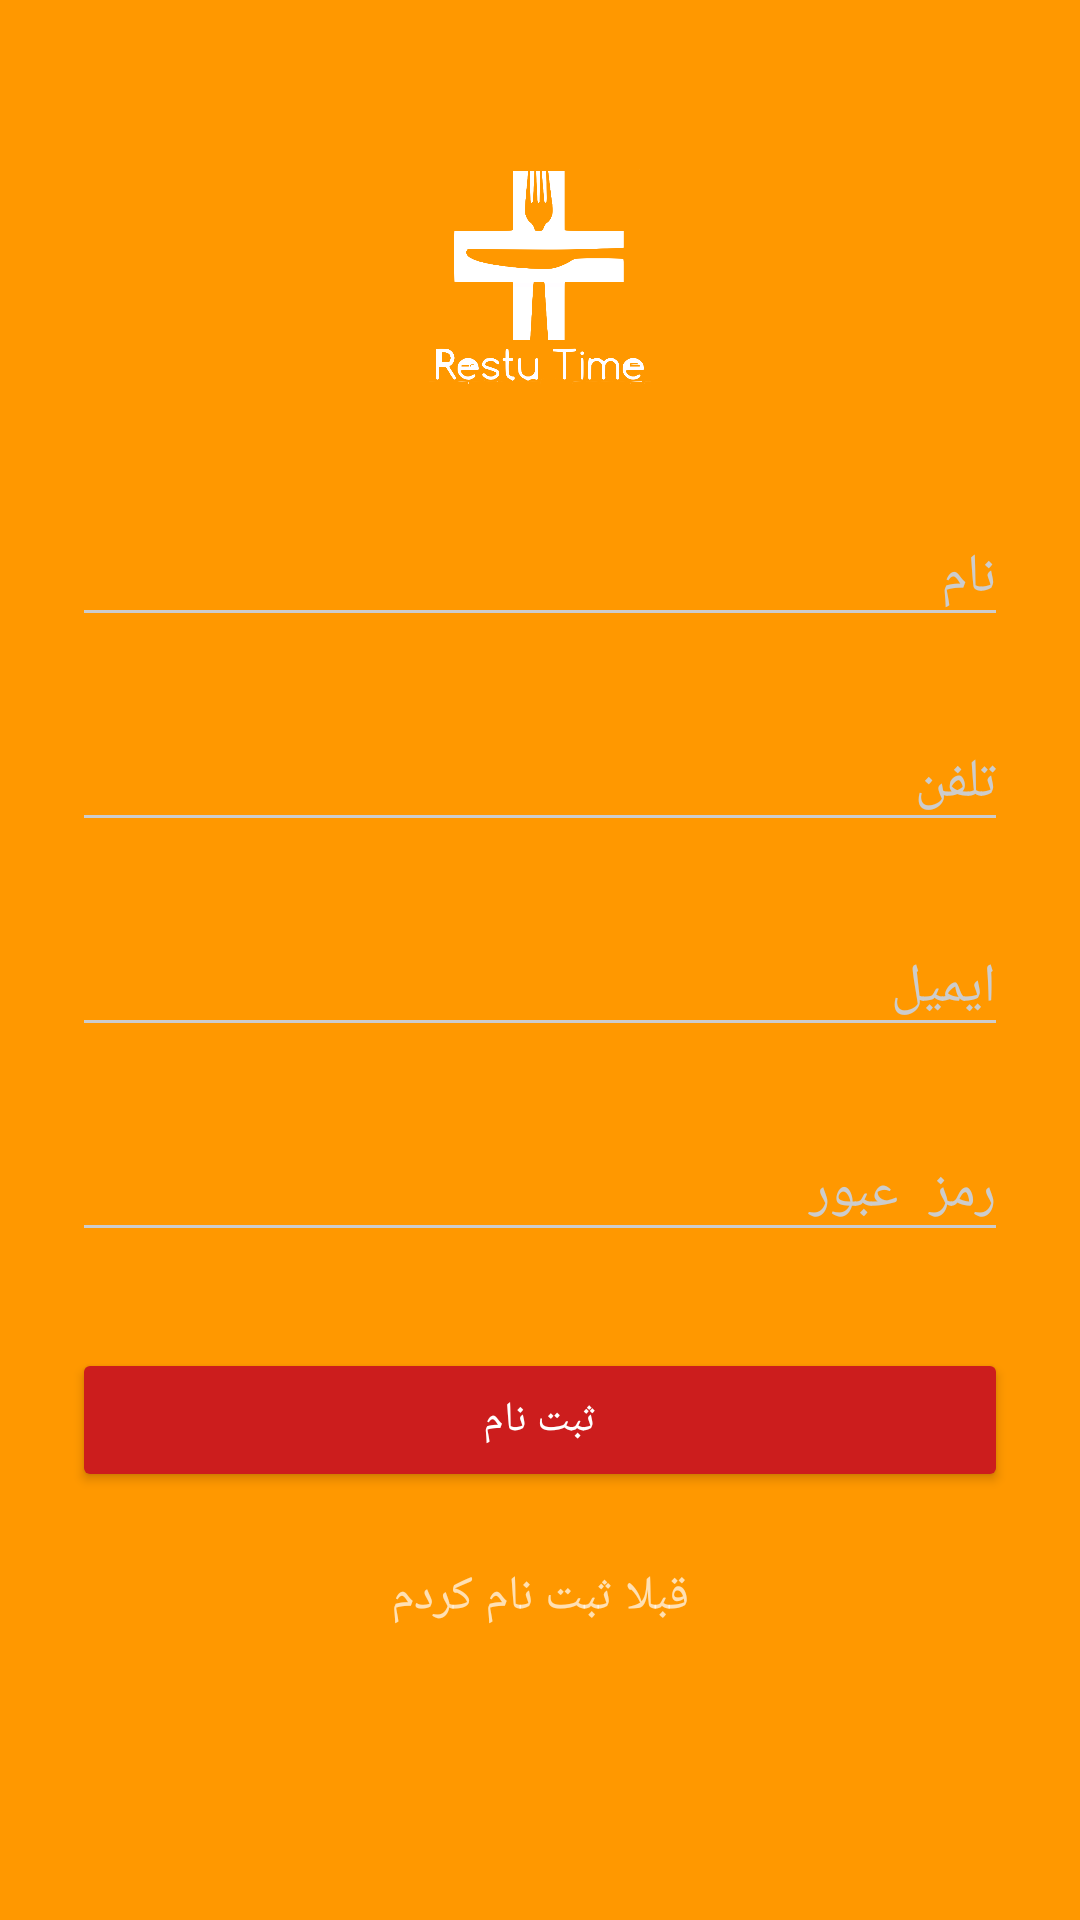

Layout XML and referenced resources for this Android screen:
<!-- AndroidManifest.xml: activity theme AppTheme.Dark -->
<!-- res/layout/activity_signup.xml -->
<?xml version="1.0" encoding="utf-8"?>
<ScrollView
    xmlns:android="http://schemas.android.com/apk/res/android"
    android:layout_width="fill_parent"
    android:layout_height="fill_parent"
    android:fitsSystemWindows="true">

    <LinearLayout
        android:orientation="vertical"
        android:layout_width="match_parent"
        android:layout_height="wrap_content"
        android:paddingTop="56dp"
        android:paddingLeft="24dp"
        android:paddingRight="24dp">

        <ImageView android:src="@drawable/logo_white"
            android:layout_width="wrap_content"
            android:layout_height="72dp"
            android:layout_marginBottom="24dp"
            android:layout_gravity="center_horizontal" />

        
        <android.support.design.widget.TextInputLayout
            android:layout_width="match_parent"
            android:layout_height="wrap_content"
            android:layout_marginTop="8dp"
            android:layout_marginBottom="8dp">
            <EditText android:id="@+id/input_name"
                android:layout_width="match_parent"
                android:layout_height="wrap_content"
                android:inputType="textCapWords"
                android:hint="نام" />
        </android.support.design.widget.TextInputLayout>

        <android.support.design.widget.TextInputLayout
            android:layout_width="match_parent"
            android:layout_height="wrap_content"
            android:layout_marginTop="8dp"
            android:layout_marginBottom="8dp">
            <EditText android:id="@+id/input_phone"
                android:layout_width="match_parent"
                android:layout_height="wrap_content"
                android:inputType="textCapWords"
                android:hint="تلفن" />
        </android.support.design.widget.TextInputLayout>

        
        <android.support.design.widget.TextInputLayout
            android:layout_width="match_parent"
            android:layout_height="wrap_content"
            android:layout_marginTop="8dp"
            android:layout_marginBottom="8dp">
            <EditText android:id="@+id/input_email"
                android:layout_width="match_parent"
                android:layout_height="wrap_content"
                android:inputType="textEmailAddress"
                android:hint="ایمیل" />
        </android.support.design.widget.TextInputLayout>

        
        <android.support.design.widget.TextInputLayout
            android:layout_width="match_parent"
            android:layout_height="wrap_content"
            android:layout_marginTop="8dp"
            android:layout_marginBottom="8dp">
            <EditText android:id="@+id/input_password"
                android:layout_width="match_parent"
                android:layout_height="wrap_content"
                android:inputType="textPassword"
                android:hint="رمز عبور"/>
        </android.support.design.widget.TextInputLayout>

        
        <android.support.v7.widget.AppCompatButton
            android:id="@+id/btn_signup"
            android:layout_width="fill_parent"
            android:layout_height="wrap_content"
            android:layout_marginTop="24dp"
            android:layout_marginBottom="24dp"
            android:padding="12dp"
            android:text="ثبت نام"/>

        <TextView android:id="@+id/link_login"
            android:layout_width="fill_parent"
            android:layout_height="wrap_content"
            android:layout_marginBottom="24dp"
            android:text="قبلا ثبت نام کردم"
            android:gravity="center"
            android:textSize="16dip"/>

    </LinearLayout>
</ScrollView>
<!-- resources referenced by this layout -->
<resources>
  <!-- drawable logo_white: png bitmap (drawable, 45440 bytes) -->
  <style name="AppTheme.Dark" parent="Theme.AppCompat.NoActionBar">
          <item name="colorPrimary">@color/primary</item>
          <item name="colorPrimaryDark">@color/primary_dark</item>
          <item name="colorAccent">@color/accent</item>
  
          <item name="android:windowBackground">@color/primary</item>
  
          <item name="colorControlNormal">@color/iron</item>
          <item name="colorControlActivated">@color/white</item>
          <item name="colorControlHighlight">@color/white</item>
          <item name="android:textColorHint">@color/iron</item>
  
          <item name="colorButtonNormal">@color/primary_darker</item>
  
      </style>
  <color name="primary">#FF9800</color>
  <color name="primary_dark">#E12929</color>
  <color name="accent">#FFFFFF</color>
  <color name="iron">#CCCCCC</color>
  <color name="white">#FFFFFF</color>
  <color name="primary_darker">#CC1D1D</color>
</resources>
